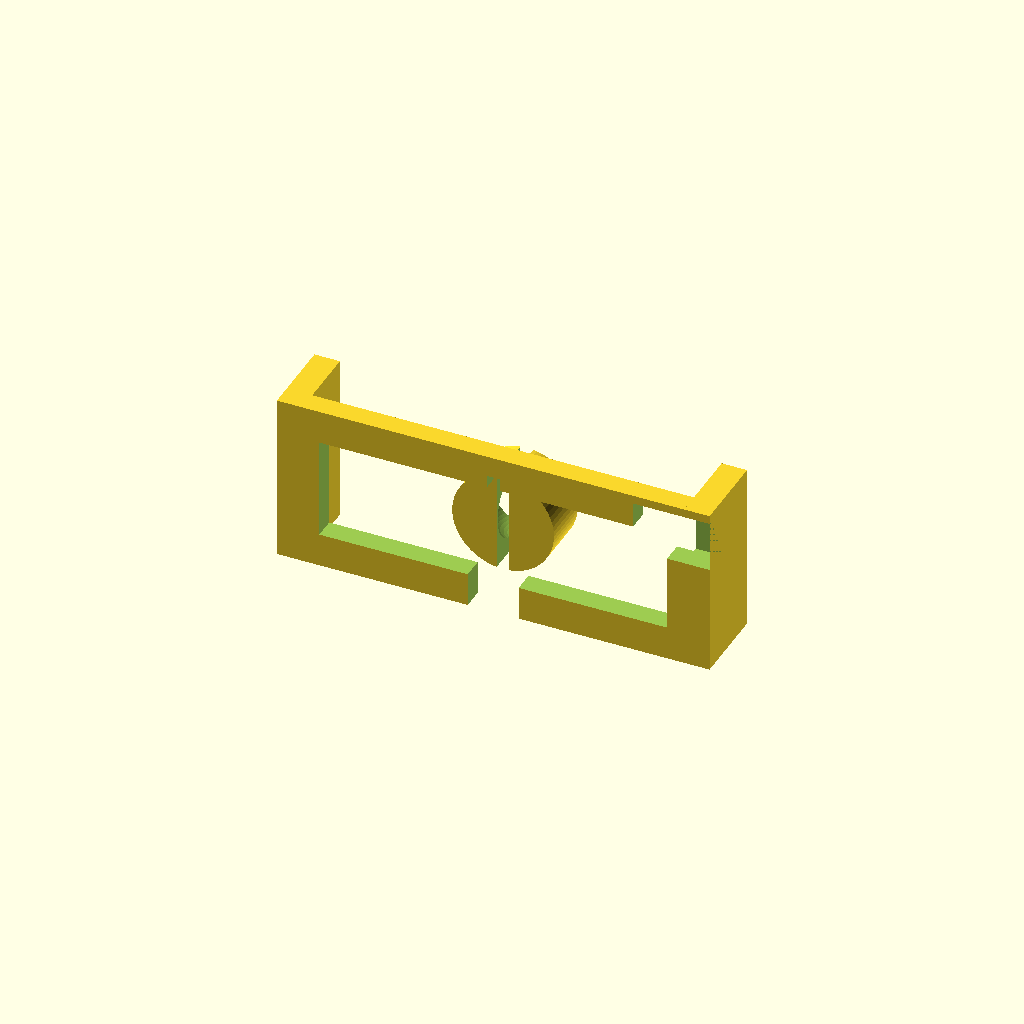
Cell 1 — every parameter at its default value.
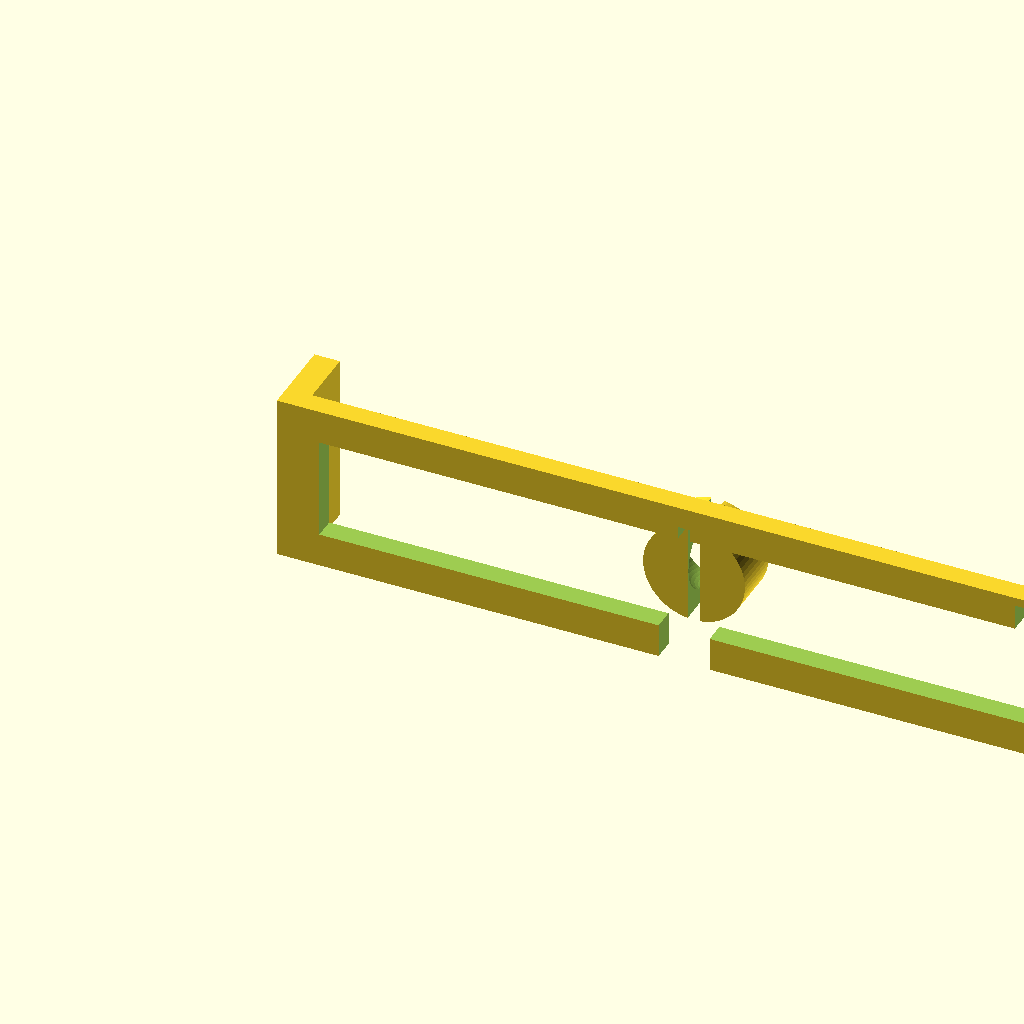
Cell 2 — phone_max set to 180, the other parameters unchanged.
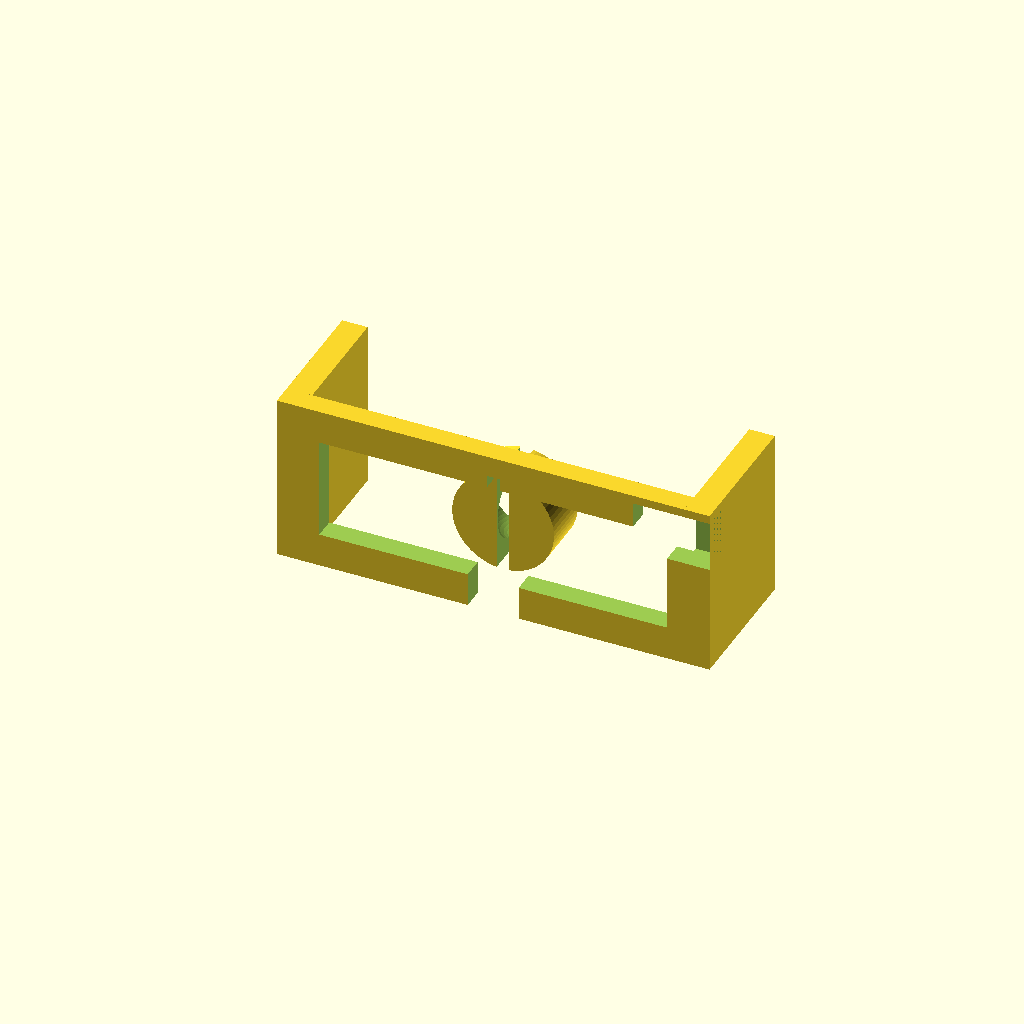
Cell 3: the same model with jaw_d = 28.
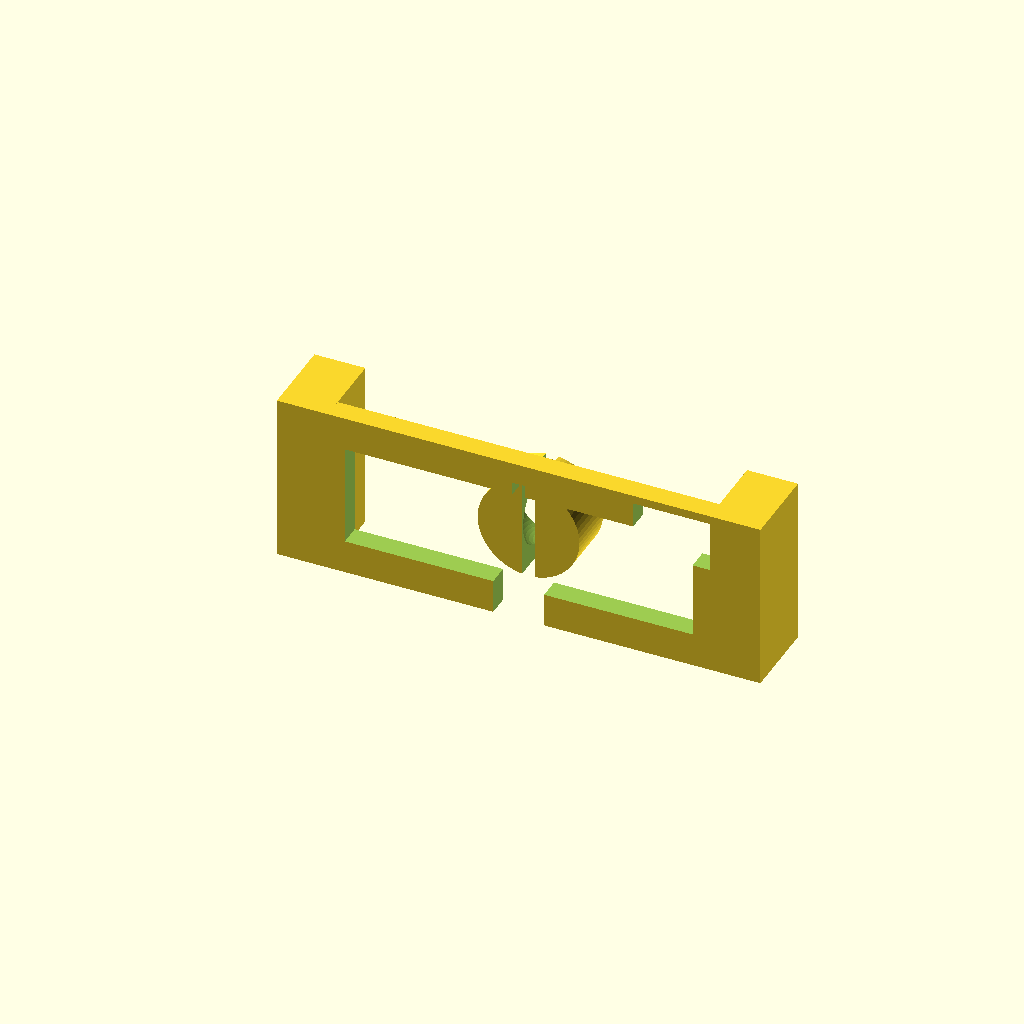
Cell 4: the same model with jaw_t = 12.
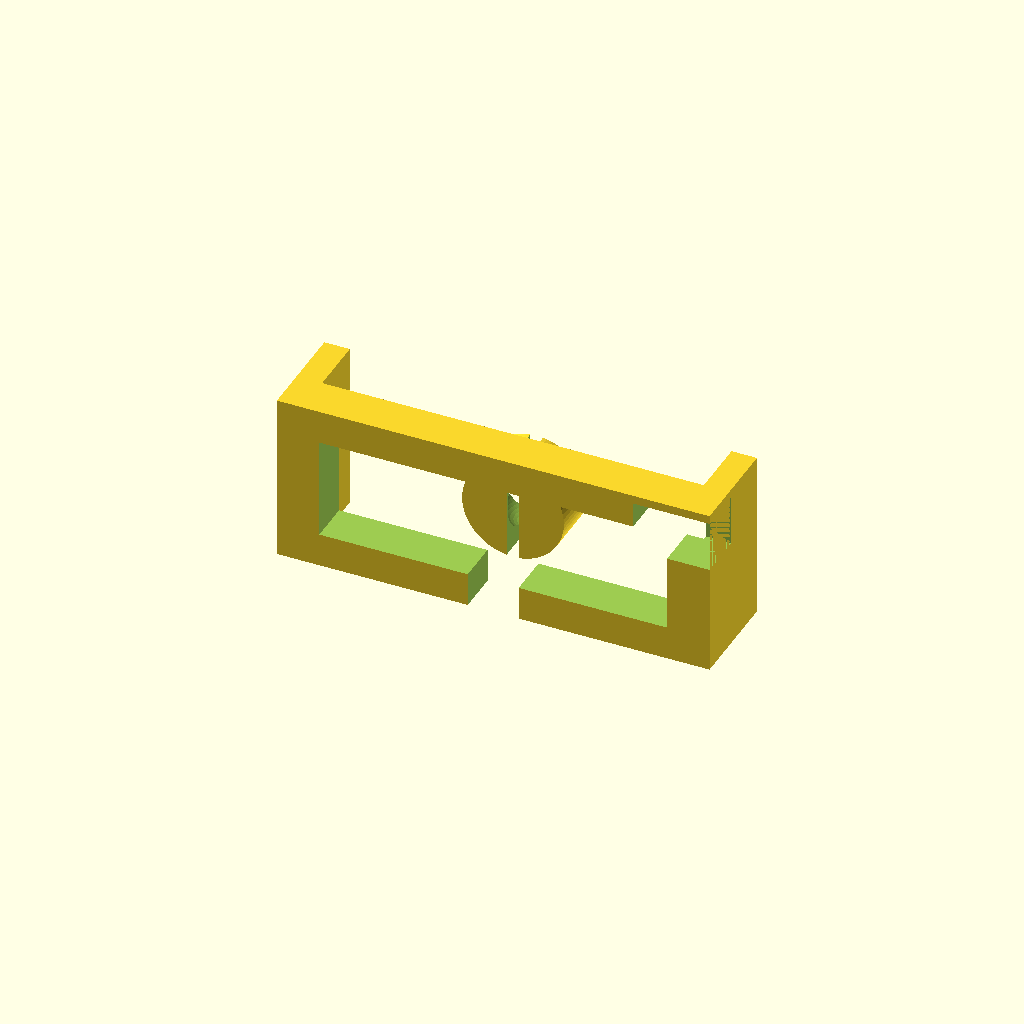
Cell 5: back_t = 10 (everything else at default).
One fixed orthographic camera (rotation 55°, 0°, 25°; colour scheme Cornfield) for every cell.
The OpenSCAD source (hardware/yaver-connector-box/phone_mount.scad):
// Yaver Connector Box — phone mount (camera positioning rig)
// OpenSCAD. In WIRELESS mode the phone is placed freely so its camera sees the
// whole machine while it talks to the box over Wi-Fi — this is that mount.
// Three printable parts:
//   PART="clamp"   -> spring-style phone clamp (adjustable jaw)
//   PART="ball"    -> 1" ball + stem (RAM-B size) to clip into clamp / arm
//   PART="adapter" -> 1/4"-20 tripod adapter + clip onto the box's wall-ear
//
// Pair the ball with an off-the-shelf RAM-B double-socket arm, or print the
// adapter to put the phone on any camera tripod aimed at the machine.

PART = "clamp";     // "clamp" | "ball" | "adapter"
$fn = 64;

// ---- phone clamp ----
phone_min = 62;     // min phone width (mm)
phone_max = 90;     // max phone width
jaw_d     = 14;     // grip depth
jaw_t     = 6;      // jaw thickness
back_t    = 5;

module jaw(){
  difference(){
    union(){
      cube([phone_max+2*jaw_t, back_t, 40]);                       // back plate
      translate([0,0,0]) cube([jaw_t, jaw_d+back_t, 40]);          // fixed jaw L
      translate([phone_max+jaw_t,0,0]) cube([jaw_t, jaw_d+back_t, 40]); // jaw R
    }
    // soft-grip cutouts + cable/camera relief slot in back
    translate([jaw_t+4, -1, 8]) cube([phone_max-8, back_t+2, 24]);
    // camera clearance window (so a rear-cam corner mount doesn't block lens)
    translate([phone_max-6, -1, 26]) cube([18, back_t+2, 12]);
    // USB-C cable relief (bottom centre)
    translate([(phone_max+2*jaw_t)/2-6, -1, -1]) cube([12, back_t+2, 10]);
  }
}

module ball_socket_neg(){
  // hollow socket for a 17 mm (1") ball (RAM-B). Subtract from back.
  translate([(phone_max+2*jaw_t)/2, back_t+9, 20]) sphere(d=17.4);
}

module clamp(){
  difference(){
    union(){
      jaw();
      // socket housing on the back
      translate([(phone_max+2*jaw_t)/2, back_t, 20]) rotate([-90,0,0]) cylinder(d=24, h=12);
    }
    ball_socket_neg();
    // socket mouth (slot so the ball clips in + tension)
    translate([(phone_max+2*jaw_t)/2, back_t+9, 20]) rotate([0,0,0]) cube([3, 30, 30], center=true);
  }
}

// ---- 1" ball + stem (RAM-B compatible) ----
module ball(){
  union(){
    sphere(d=17);
    translate([0,0,-12]) cylinder(d=10, h=12);
    translate([0,0,-12]) cylinder(d=22, h=4);     // base flange
  }
}

// ---- tripod / box-ear adapter ----
module adapter(){
  difference(){
    union(){
      cylinder(d=26, h=6);                         // base disk
      translate([0,0,6]) cylinder(d=10, h=12);     // stem to ball or socket
    }
    // 1/4"-20 thread clearance (use heat-set insert or tap)
    translate([0,0,-1]) cylinder(d=6.2, h=8);
    // M4 holes to bolt onto enclosure wall-ears
    for(a=[0:90:359]) rotate([0,0,a]) translate([10,0,-1]) cylinder(d=4.2, h=8);
  }
}

if(PART=="clamp") clamp();
else if(PART=="ball") ball();
else adapter();
Customizer parameters (derived from the source; name, type, default, range or options):
PART: string, default "clamp"
phone_min: number, default 62
phone_max: number, default 90
jaw_d: number, default 14
jaw_t: number, default 6
back_t: number, default 5
